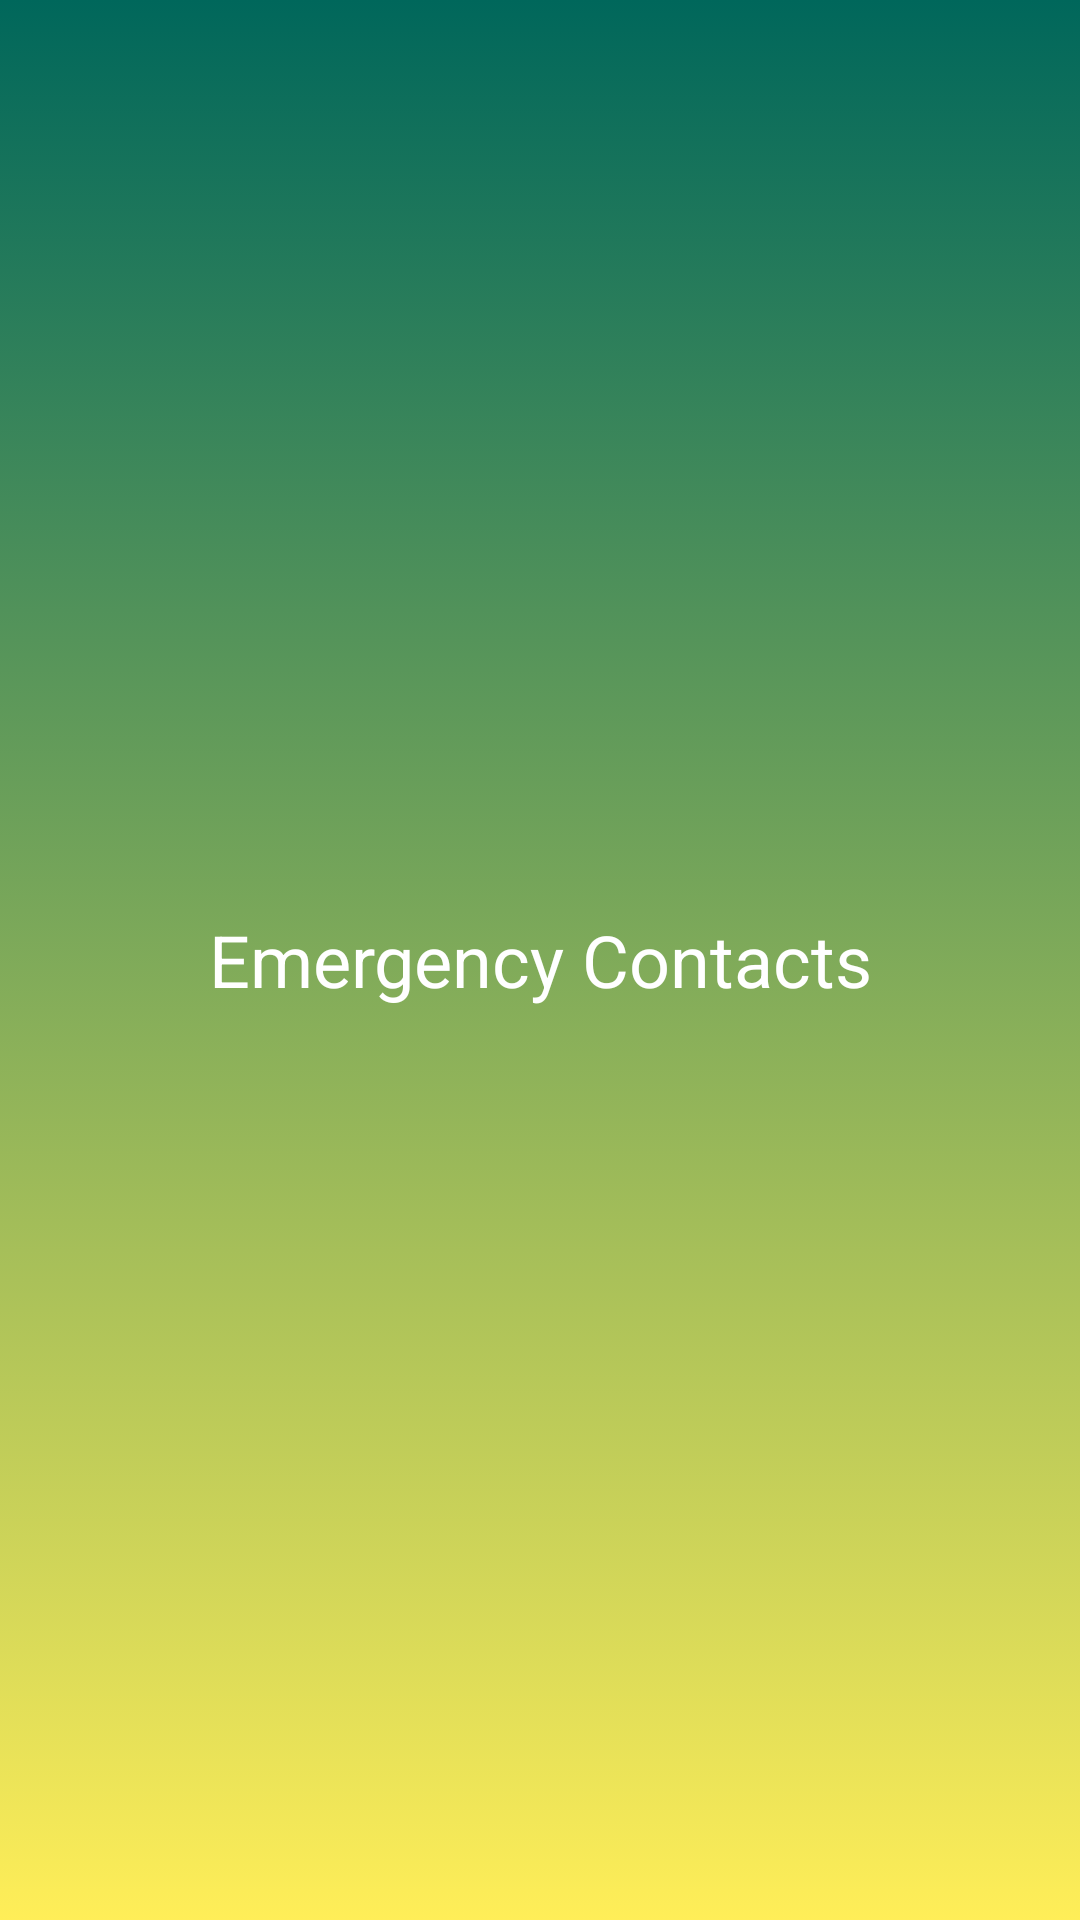

Layout XML and referenced resources for this Android screen:
<!-- AndroidManifest.xml: application theme AppTheme -->
<!-- res/layout/activity_emergency_contacts.xml -->
<?xml version="1.0" encoding="utf-8"?>
<androidx.constraintlayout.widget.ConstraintLayout xmlns:android="http://schemas.android.com/apk/res/android"
    xmlns:app="http://schemas.android.com/apk/res-auto"
    xmlns:tools="http://schemas.android.com/tools"
    android:layout_width="match_parent"
    android:layout_height="match_parent"
    tools:context=".EmergencyContacts"
    android:background="@drawable/bg">

    <TextView
        android:layout_width="match_parent"
        android:layout_height="match_parent"
        android:text="Emergency Contacts"
        android:gravity="center"
        android:textColor="#fff"
        android:textSize="24dp"></TextView>

</androidx.constraintlayout.widget.ConstraintLayout>
<!-- resources referenced by this layout -->
<resources>
  <!-- drawable bg (drawable) -->
  <?xml version="1.0" encoding="utf-8"?>
  <selector xmlns:android="http://schemas.android.com/apk/res/android">
      <item>
          <shape>
              <gradient
                  android:angle="90"
                  android:startColor="#ffee58"
                  android:endColor="#00675b"
                  android:type="linear" />
          </shape>
      </item>
  </selector>
  <style name="AppTheme" parent="Theme.MaterialComponents.Light.NoActionBar">
          
          <item name="colorPrimary">@color/colorPrimary</item>
          <item name="colorPrimaryDark">@color/colorPrimaryDark</item>
          <item name="colorAccent">@color/colorAccent</item>
      </style>
  <color name="colorPrimary">#ffee58</color>
  <color name="colorPrimaryDark">#00675b</color>
  <color name="colorAccent">#ffee58</color>
</resources>
